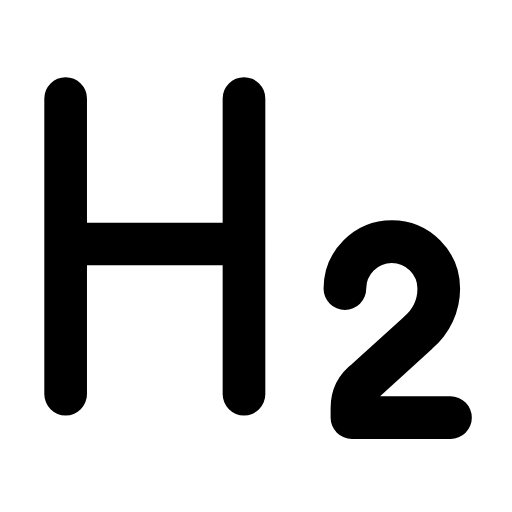
t = 0.00 s
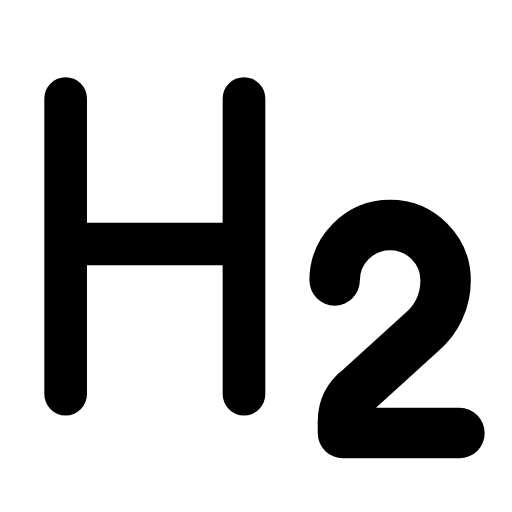
t = 0.27 s
t = 0.58 s: frame unchanged from t = 0.00 s, image omitted
t = 0.83 s: frame unchanged from t = 0.00 s, image omitted
t = 1.14 s: frame unchanged from t = 0.00 s, image omitted
t = 1.42 s: frame unchanged from t = 0.00 s, image omitted

The animated SVG that drew these frames (rendered in a browser with its animation timeline set to each time). Animation: 1 SMIL element (animateTransform=1); one cycle of 1.70 s, repeats indefinitely.

<svg xmlns="http://www.w3.org/2000/svg" width="24" height="24" viewBox="0 0 24 24" fill="none"><g transform="translate(-1.763 -1.763) scale(1.1)"><path stroke="currentColor" stroke-width="1.818" stroke-linecap="round" stroke-linejoin="round" fill="none" d="M4.4 18.4L4.4 5.8M12 18.4L12 5.8M4.4 12L12 12"></path><g transform="translate(18.7 15.8)"><g><animateTransform attributeName="transform" type="scale" values="1;1;1.22;1;1;1;1;1.22;1;1;1" keyTimes="0;0.135;0.234;0.342;0.45;0.6;0.672;0.744;0.81;0.9;1" dur="1.7s" repeatCount="indefinite" calcMode="spline" keySplines="0.16 1 0.3 1;0.16 1 0.3 1;0.16 1 0.3 1;0.16 1 0.3 1;0.16 1 0.3 1;0.16 1 0.3 1;0.16 1 0.3 1;0.16 1 0.3 1;0.16 1 0.3 1;0.16 1 0.3 1"/><g transform="translate(-18.7 -15.8)"><g><path stroke="currentColor" stroke-width="1.818" stroke-linecap="round" stroke-linejoin="round" fill="none" d="M20.8 19.4L16.6 19.4L16.6 19C16.6 18.5 16.8 18.1 17.2 17.8L19.4 15.8C20 15.3 20.3 14.6 20.3 13.9C20.3 12.8 19.4 11.9 18.3 11.9S16.3 12.8 16.3 13.9"></path></g></g></g></g></g></svg>
